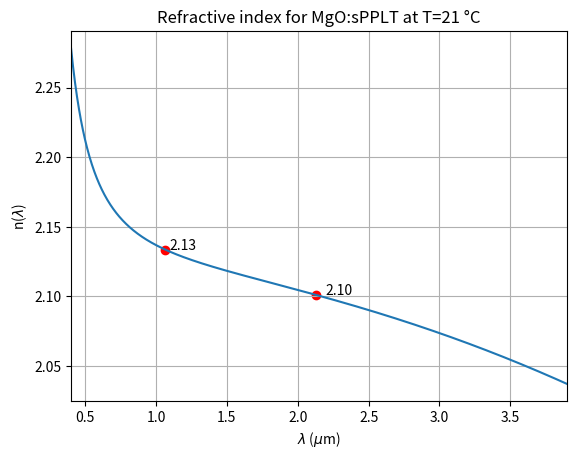
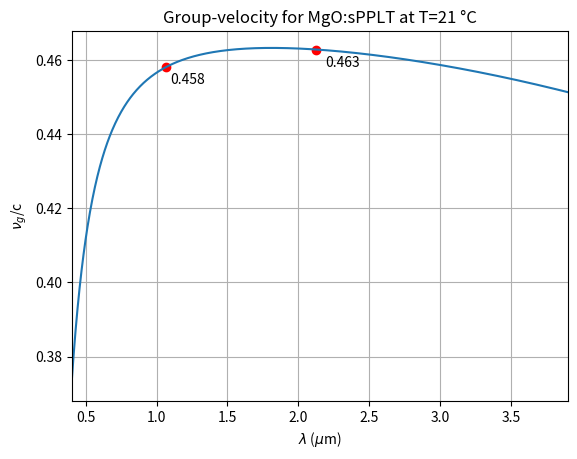
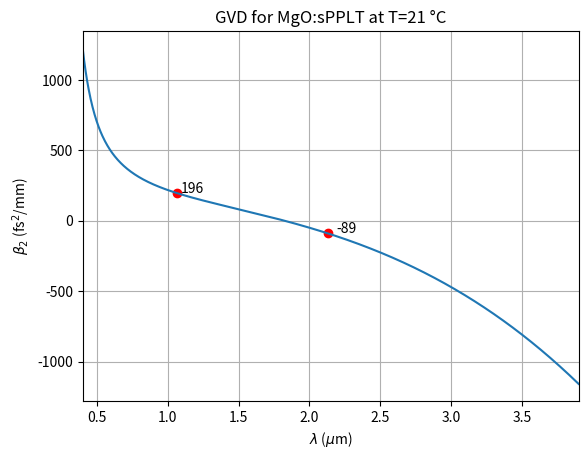

Here is the Python script that generated these plots, in order:
#!/usr/bin/env python3
# -*- coding: utf-8 -*-
"""
Created on Tue Feb 16 14:40:11 2021

[redacted]
"""

import numpy as np
import matplotlib.pyplot as plt

# Constants
c           = 299792458*1e6/1e12 # speed of light in vac. [μm/ps]
pi          = np.pi

def n(L,T):
    """ This function returns the MgO:sPPLT extraordinary refractive index 
    from the Sellmeier Equation.
    Reference: Bruner et. al. Temperature-dependent Sellmeier equation for
    the refractive index of stoichiometric lithium tantalate
    
    INPUTS:
    L: wavelenght in um
    T: temperature in degrees
    
    OUTPUT:
    ne: refractive index as a funcion of wavelength"""
    

    A =  4.502483
    B =  0.007294
    C =  0.185087
    D =  -0.02357
    E =  0.073423
    F =  0.199595
    G =  0.001
    H =  7.99724
    b =  3.483933e-8 * (T + 273.15)**2
    c =  1.607839e-8 * (T + 273.15)**2
    return np.sqrt( A + (B+b)/(L**2-(C+c)**2) + E/(L**2-F**2) + G/(L**2-H**2)
                   + D*L**2)

def dndl(L, T):
    """Returns the first-order derivative of the refractive index respect to
    the wavelength dn/dλ."""
    A =  4.502483
    B =  0.007294
    C =  0.185087
    D =  -0.02357
    E =  0.073423
    F =  0.199595
    G =  0.001
    H =  7.99724
    b =  3.483933e-8 * (T + 273.15)**2
    c =  1.607839e-8 * (T + 273.15)**2
    return -L/n(L, T)*( (B+b)/(L**2-(C+c)**2)**2 + E/(L**2-F**2)**2 +
                       G/(L**2-H**2)**2 - D )

def d2ndl2(L, T):
    """Returns the second-order derivative of the refractive index respect to
    the wavelength d²n/dλ²."""
    A =  4.502483
    B =  0.007294
    C =  0.185087
    D =  -0.02357
    E =  0.073423
    F =  0.199595
    G =  0.001
    H =  7.99724
    b =  3.483933e-8 * (T + 273.15)**2
    c =  1.607839e-8 * (T + 273.15)**2
    S1 = dndl(L, T)/L
    S2 = 4*L**2/n(L,T)*((B+b)/(L**2-(C+c)**2)**3 + E/(L**2-F**2)**3 +
                       G/(L**2-H**2)**3  )
    return S1+S2

def group_vel(L, T):
    """ Returns the group-velocity vg(λ) = c/(n(λ)-λdn/dλ). """
    c  = 299792458*1e6/1e12 # speed of light in vac. [μm/ps]
    return c/(n(L,T)-L*dndl(L,T))

def GVD(L, T):
    """Returns the group-velocity β(λ)=λ^3/(2πc²)(d²n/dλ²)."""
    c  = 299792458*1e6/1e12 # speed of light in vac. [μm/ps]
    return L**3*d2ndl2(L, T)/(2*pi*c**2)

def plots(lmin, lmax, x, T):
    """ This funtion plots the refractive index, the group velocity and the 
    GVD as a function of the wavelength. 
    
    INTPUS:
    
    lmin, lmax: minimun and maximun wavelengths in microns (float)
    x         : list of wavelength to label in each plot (list)
    T         : temperature in Celsius degrees (float)
    
    OUTPUTS:
    
    Three plots for each quantity.    
    """
    c  = 299792458*1e6/1e12 # speed of light in vac. [μm/ps]
    L=np.linspace(lmin,lmax,1000)
    yn = n(np.array(x), T)
    yv = group_vel(np.array(x),T)/c
    yb = GVD(np.array(x), T)*1e9
    nn = yn.astype(float).tolist()
    nv = yv.astype(float).tolist()
    nb = yb.astype(int).tolist()
   
    fig, ax = plt.subplots()
    plt.title("Refractive index for MgO:sPPLT at T={:1d} °C".format(T))
    ax.plot(L,n(L, T))
    ax.scatter(x, yn,color="red")
    plt.xlim([lmin,lmax])
    plt.xlabel(r"$\lambda$ ($\mu$m)")
    plt.ylabel(r"n($\lambda$)")
    plt.grid()
    for i, txt in enumerate(nn):
        ax.annotate("{:.2f}".format(txt), (x[i]*1.03, yn[i]))
        
    fig, ax = plt.subplots()
    plt.title("Group-velocity for MgO:sPPLT at T={:1d} °C".format(T))
    ax.plot(L,group_vel(L, T)/c)
    ax.scatter(x, yv,color="red")
    plt.xlim([lmin,lmax])
    # plt.ylim([0.37,0.4615])
    # plt.yticks([0.37,0.38,0.39,0.40,0.41,0.42,0.43,0.44,0.45,0.46])
    plt.xlabel(r"$\lambda$ ($\mu$m)")
    plt.ylabel(r"$\nu_g$/c")
    plt.grid()
    for i, txt in enumerate(nv):
        ax.annotate("{:.3f}".format(txt), (x[i]*1.03, yv[i]*0.99))
    
    fig, ax = plt.subplots()
    ax.plot(L,GVD(L, T)*1e9)
    ax.scatter(x, yb,color="red")
    plt.title("GVD for MgO:sPPLT at T={:1d} °C".format(T))
    plt.xlabel(r"$\lambda$ ($\mu$m)")
    plt.ylabel(r"$\beta_2$ (fs$^2$/mm)")
    plt.xlim([lmin,lmax])
    # plt.ylim([-4000,1000])
    plt.grid()
    for i, txt in enumerate(nb):
        ax.annotate(txt, (x[i]*1.03, yb[i]))
        
        
plt.close("all")        
lmin,lmax = .4, 3.9
x  = np.array([1.064,2*1.064])
plots(lmin, lmax, x, 21)        